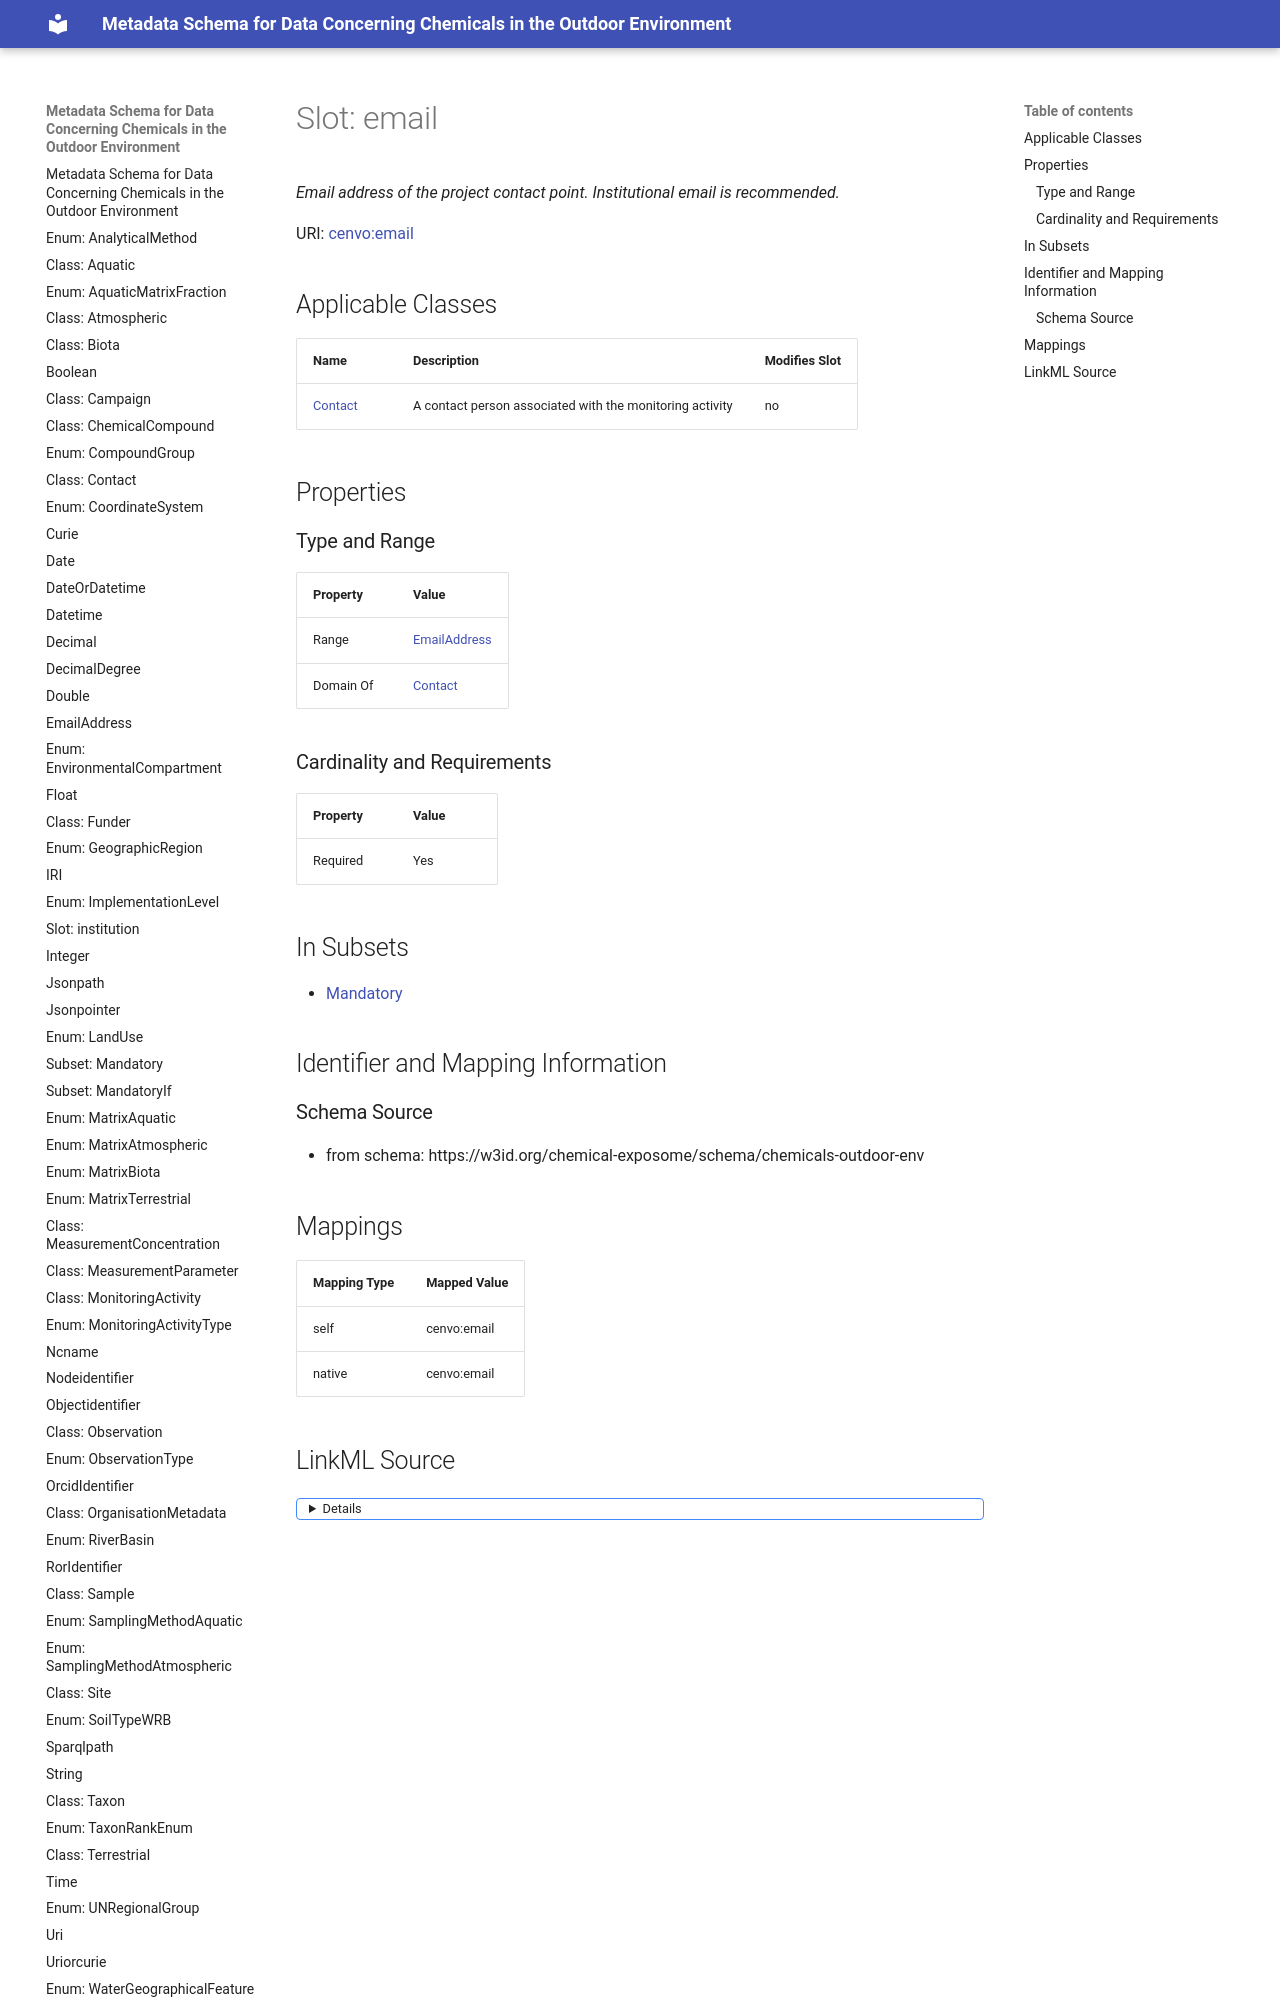

repository: eu-parc/schema_chemicalsOutdoorEnvironment · page: email/index.html · generator: mkdocs

---
search:
  boost: 5.0
---

# Slot: email 


_Email address of the project contact point. Institutional email is recommended._



<div data-search-exclude markdown="1">



URI: [cenvo:email](https://w3id.org/chemical-exposome/terms/email)
<!-- no inheritance hierarchy -->





## Applicable Classes

| Name | Description | Modifies Slot |
| --- | --- | --- |
| [Contact](Contact.md) | A contact person associated with the monitoring activity |  no  |






## Properties
